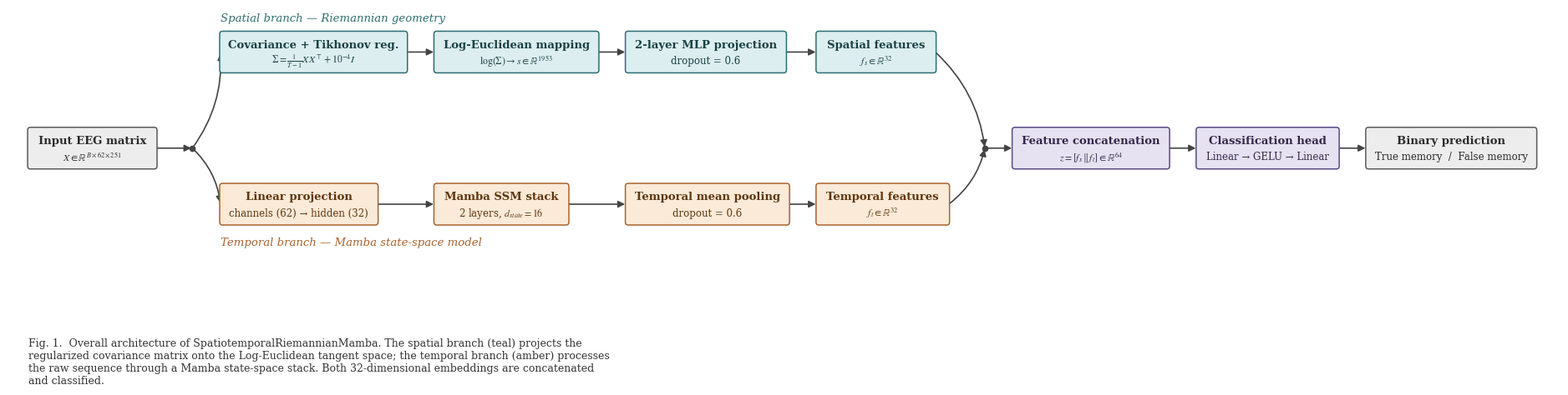

Source code (Python):
# """
# generate_figure1.py
# ====================
# Generates "Figure 1: Overall Architecture Block Diagram" for
# SpatiotemporalRiemannianMamba (IEEE Q1 submission, ds005189 False Memory task).

# Box widths are computed automatically from the actual rendered text size
# (via matplotlib's text extent measurement), so titles/subtitles cannot
# overflow or collide with neighboring boxes regardless of font or DPI.

# Run locally:
#     pip install matplotlib
#     python generate_figure1.py

# Output:
#     figure1_architecture.png  (300 dpi, tight bounding box)
# """

# import matplotlib.pyplot as plt
# from matplotlib.patches import FancyBboxPatch, FancyArrowPatch


# plt.rcParams["font.family"] = "serif"
# plt.rcParams["font.serif"] = ["Times New Roman", "DejaVu Serif", "Liberation Serif"]
# plt.rcParams["mathtext.fontset"] = "stix"

# COLOR_INPUT_OUTPUT = {"face": "#EDEDED", "edge": "#5A5A5A", "text": "#2B2B2B"}
# COLOR_SPATIAL       = {"face": "#DCEEEF", "edge": "#2E6E72", "text": "#1B4144"}
# COLOR_TEMPORAL      = {"face": "#FBEAD8", "edge": "#A8632E", "text": "#5E370F"}
# COLOR_FUSION        = {"face": "#E6E2F1", "edge": "#5A4B85", "text": "#33294D"}

# ARROW_COLOR = "#444444"
# FONT_TITLE    = 9.5
# FONT_SUBTITLE = 8.5
# BOX_HEIGHT    = 1.0
# BOX_LW        = 1.1
# PAD_X         = 0.34     # horizontal padding inside box, each side
# MIN_WIDTH     = 1.9


# def text_width_data(fig, ax, s, fontsize, fontweight="normal"):
#     """Render a throwaway text object and measure its width in data units,
#     given the axes' CURRENT transform. Caller must set xlim/ylim first if
#     they need stable units, or call this after final limits are fixed and
#     re-measure once (we do a two-pass layout below)."""
#     t = ax.text(0, 0, s, fontsize=fontsize, fontweight=fontweight)
#     fig.canvas.draw()
#     bbox = t.get_window_extent(renderer=fig.canvas.get_renderer())
#     inv = ax.transData.inverted()
#     x0, _ = inv.transform((bbox.x0, bbox.y0))
#     x1, _ = inv.transform((bbox.x1, bbox.y1))
#     t.remove()
#     return abs(x1 - x0)


# class Node:
#     """A box with title/subtitle whose width is computed from rendered text."""
#     def __init__(self, title, subtitle, colors):
#         self.title = title
#         self.subtitle = subtitle
#         self.colors = colors
#         self.width = MIN_WIDTH  # placeholder, set by measure()
#         self.height = BOX_HEIGHT

#     def measure(self, fig, ax):
#         w_title = text_width_data(fig, ax, self.title, FONT_TITLE, "bold")
#         w_sub = text_width_data(fig, ax, self.subtitle, FONT_SUBTITLE) if self.subtitle else 0
#         self.width = max(w_title, w_sub) + 2 * PAD_X
#         self.width = max(self.width, MIN_WIDTH)
#         return self.width

#     def draw(self, ax, x, y):
#         """x, y = bottom-left corner. Returns (left_mid, right_mid, center)."""
#         box = FancyBboxPatch(
#             (x, y), self.width, self.height,
#             boxstyle="round,pad=0.02,rounding_size=0.07",
#             linewidth=BOX_LW, edgecolor=self.colors["edge"],
#             facecolor=self.colors["face"], zorder=3,
#         )
#         ax.add_patch(box)
#         cx, cy = x + self.width / 2, y + self.height / 2
#         if self.subtitle:
#             ax.text(cx, cy + self.height * 0.18, self.title, ha="center", va="center",
#                     fontsize=FONT_TITLE, fontweight="bold", color=self.colors["text"], zorder=4)
#             ax.text(cx, cy - self.height * 0.22, self.subtitle, ha="center", va="center",
#                     fontsize=FONT_SUBTITLE, color=self.colors["text"], zorder=4)
#         else:
#             ax.text(cx, cy, self.title, ha="center", va="center",
#                     fontsize=FONT_TITLE, fontweight="bold", color=self.colors["text"], zorder=4)
#         return (x, cy), (x + self.width, cy), (cx, cy)


# def draw_arrow(ax, start, end, color=ARROW_COLOR, lw=1.2, connectionstyle="arc3,rad=0.0"):
#     arrow = FancyArrowPatch(
#         start, end, arrowstyle="-|>", mutation_scale=12,
#         linewidth=lw, color=color, connectionstyle=connectionstyle,
#         zorder=2, shrinkA=1, shrinkB=1,
#     )
#     ax.add_patch(arrow)


# def draw_branch_label(ax, x, y, text, color):
#     ax.text(x, y, text, ha="left", va="center", fontsize=9.5, style="italic",
#             color=color, zorder=4)


# def main():
#     GAP = 0.7              # horizontal gap between boxes within a lane
#     LANE_GAP = 3.8          # vertical gap between spatial and temporal lanes
#     y_temporal = 1.8
#     y_spatial = y_temporal + LANE_GAP
#     y_center = (y_spatial + y_temporal) / 2

#     # ── Define all nodes ──────────────────────────────────────────────────
#     n_input = Node("Input EEG matrix", r"$X\in\mathbb{R}^{B\times 62\times 251}$", COLOR_INPUT_OUTPUT)

#     s1 = Node("Covariance + Tikhonov reg.", r"$\Sigma=\frac{1}{T-1}XX^{\top}+10^{-4}I$", COLOR_SPATIAL)
#     s2 = Node("Log-Euclidean mapping", r"$\log(\Sigma)\to s\in\mathbb{R}^{1953}$", COLOR_SPATIAL)
#     s3 = Node("2-layer MLP projection", "dropout = 0.6", COLOR_SPATIAL)
#     s4 = Node("Spatial features", r"$f_s \in \mathbb{R}^{32}$", COLOR_SPATIAL)

#     t1 = Node("Linear projection", "channels (62) \u2192 hidden (32)", COLOR_TEMPORAL)
#     t2 = Node("Mamba SSM stack", r"2 layers, $d_{state}=16$", COLOR_TEMPORAL)
#     t3 = Node("Temporal mean pooling", "dropout = 0.6", COLOR_TEMPORAL)
#     t4 = Node("Temporal features", r"$f_t \in \mathbb{R}^{32}$", COLOR_TEMPORAL)

#     f1 = Node("Feature concatenation", r"$z=[f_s \,\Vert\, f_t]\in\mathbb{R}^{64}$", COLOR_FUSION)
#     f2 = Node("Classification head", "Linear \u2192 GELU \u2192 Linear", COLOR_FUSION)
#     n_out = Node("Binary prediction", "True memory  /  False memory", COLOR_INPUT_OUTPUT)

#     all_nodes = [n_input, s1, s2, s3, s4, t1, t2, t3, t4, f1, f2, n_out]

#     # ── Pass 1: create a generously-sized scratch figure to measure text ───
#     fig, ax = plt.subplots(figsize=(20, 9))
#     ax.set_xlim(0, 30)
#     ax.set_ylim(0, 12)
#     ax.set_aspect("equal")
#     ax.axis("off")
#     fig.canvas.draw()
#     for n in all_nodes:
#         n.measure(fig, ax)
#     plt.close(fig)

#     # ── Per-column width = max of the spatial/temporal box at that stage ──
#     w_col1 = max(s1.width, t1.width)
#     w_col2 = max(s2.width, t2.width)
#     w_col3 = max(s3.width, t3.width)
#     w_col4 = max(s4.width, t4.width)
#     w_fuse1 = f1.width
#     w_fuse2 = f2.width

#     # ── Pass 2: lay out final x-positions using measured widths ────────────
#     x_input = 0.5
#     x_split = x_input + n_input.width + 0.9

#     x_col1 = x_split + 0.7
#     x_col2 = x_col1 + w_col1 + GAP
#     x_col3 = x_col2 + w_col2 + GAP
#     x_col4 = x_col3 + w_col3 + GAP

#     x_merge = x_col4 + w_col4 + 0.9
#     x_fuse1 = x_merge + 0.7
#     x_fuse2 = x_fuse1 + w_fuse1 + GAP
#     x_out = x_fuse2 + w_fuse2 + GAP

#     fig_w = x_out + n_out.width + 0.6
#     fig_h = y_spatial + BOX_HEIGHT + 1.6

#     fig, ax = plt.subplots(figsize=(fig_w * 0.62, fig_h * 0.85))
#     ax.set_xlim(0, fig_w)
#     ax.set_ylim(-1.3, fig_h - 1.0)
#     ax.set_aspect("equal")
#     ax.axis("off")

#     H = BOX_HEIGHT

#     # ── Draw input ───────────────────────────────────────────────────────
#     in_L, in_R, in_C = n_input.draw(ax, x_input, y_center - H / 2)

#     ax.plot(x_split, in_C[1], marker="o", markersize=4.5, color=ARROW_COLOR, zorder=5)
#     draw_arrow(ax, in_R, (x_split, in_C[1]))
#     draw_arrow(ax, (x_split, in_C[1]), (x_col1, y_spatial + H / 2), connectionstyle="arc3,rad=0.18")
#     draw_arrow(ax, (x_split, in_C[1]), (x_col1, y_temporal + H / 2), connectionstyle="arc3,rad=-0.18")

#     # ── Spatial lane ─────────────────────────────────────────────────────
#     s1_L, s1_R, s1_C = s1.draw(ax, x_col1, y_spatial)
#     s2_L, s2_R, s2_C = s2.draw(ax, x_col2, y_spatial)
#     s3_L, s3_R, s3_C = s3.draw(ax, x_col3, y_spatial)
#     s4_L, s4_R, s4_C = s4.draw(ax, x_col4, y_spatial)
#     draw_arrow(ax, s1_R, s2_L)
#     draw_arrow(ax, s2_R, s3_L)
#     draw_arrow(ax, s3_R, s4_L)
#     draw_branch_label(ax, x_col1, y_spatial + H + 0.35,
#                        "Spatial branch \u2014 Riemannian geometry", COLOR_SPATIAL["edge"])

#     # ── Temporal lane ────────────────────────────────────────────────────
#     t1_L, t1_R, t1_C = t1.draw(ax, x_col1, y_temporal)
#     t2_L, t2_R, t2_C = t2.draw(ax, x_col2, y_temporal)
#     t3_L, t3_R, t3_C = t3.draw(ax, x_col3, y_temporal)
#     t4_L, t4_R, t4_C = t4.draw(ax, x_col4, y_temporal)
#     draw_arrow(ax, t1_R, t2_L)
#     draw_arrow(ax, t2_R, t3_L)
#     draw_arrow(ax, t3_R, t4_L)
#     draw_branch_label(ax, x_col1, y_temporal - 0.45,
#                        "Temporal branch \u2014 Mamba state-space model", COLOR_TEMPORAL["edge"])

#     # ── Merge ────────────────────────────────────────────────────────────
#     draw_arrow(ax, s4_R, (x_merge, y_center), connectionstyle="arc3,rad=-0.18")
#     draw_arrow(ax, t4_R, (x_merge, y_center), connectionstyle="arc3,rad=0.18")
#     ax.plot(x_merge, y_center, marker="o", markersize=4.5, color=ARROW_COLOR, zorder=5)

#     # ── Fusion + classification + output ────────────────────────────────
#     f1_L, f1_R, f1_C = f1.draw(ax, x_fuse1, y_center - H / 2)
#     draw_arrow(ax, (x_merge, y_center), f1_L)

#     f2_L, f2_R, f2_C = f2.draw(ax, x_fuse2, y_center - H / 2)
#     draw_arrow(ax, f1_R, f2_L)

#     o_L, o_R, o_C = n_out.draw(ax, x_out, y_center - H / 2)
#     draw_arrow(ax, f2_R, o_L)

#     # ── Caption ──────────────────────────────────────────────────────────
#     ax.text(
#         x_input, -1.05,
#         "Fig. 1.  Overall architecture of SpatiotemporalRiemannianMamba. The spatial branch (teal) projects the\n"
#         "regularized covariance matrix onto the Log-Euclidean tangent space; the temporal branch (amber) processes\n"
#         "the raw sequence through a Mamba state-space stack. Both 32-dimensional embeddings are concatenated\n"
#         "and classified.",
#         ha="left", va="top", fontsize=9, color="#333333",
#     )

#     fig.savefig("figure1_architecture.png", dpi=300, bbox_inches="tight", facecolor="white")
#     print("Saved: figure1_architecture.png (300 dpi)")


# if __name__ == "__main__":
#     main()























"""
generate_figure1.py
====================
Generates "Figure 1: Overall Architecture Block Diagram" for
SpatiotemporalRiemannianMamba (IEEE Q1 submission, ds005189 False Memory task).

Box widths are computed automatically from the actual rendered text size
(via matplotlib's text extent measurement), so titles/subtitles cannot
overflow or collide with neighboring boxes regardless of font or DPI.

Run locally:
    pip install matplotlib
    python generate_figure1.py

Output:
    figure1_architecture.png  (300 dpi, tight bounding box)
"""

import matplotlib.pyplot as plt
from matplotlib.patches import FancyBboxPatch, FancyArrowPatch


plt.rcParams["font.family"] = "serif"
plt.rcParams["font.serif"] = ["Times New Roman", "DejaVu Serif", "Liberation Serif"]
plt.rcParams["mathtext.fontset"] = "stix"

COLOR_INPUT_OUTPUT = {"face": "#EDEDED", "edge": "#5A5A5A", "text": "#2B2B2B"}
COLOR_SPATIAL       = {"face": "#DCEEEF", "edge": "#2E6E72", "text": "#1B4144"}
COLOR_TEMPORAL      = {"face": "#FBEAD8", "edge": "#A8632E", "text": "#5E370F"}
COLOR_FUSION        = {"face": "#E6E2F1", "edge": "#5A4B85", "text": "#33294D"}

ARROW_COLOR = "#444444"
FONT_TITLE    = 9.5
FONT_SUBTITLE = 8.5
BOX_HEIGHT    = 1.0
BOX_LW        = 1.1
PAD_X         = 0.34     # horizontal padding inside box, each side
MIN_WIDTH     = 1.9


def text_width_data(fig, ax, s, fontsize, fontweight="normal"):
    """Render a throwaway text object and measure its width in data units,
    given the axes' CURRENT transform. Caller must set xlim/ylim first if
    they need stable units, or call this after final limits are fixed and
    re-measure once (we do a two-pass layout below)."""
    t = ax.text(0, 0, s, fontsize=fontsize, fontweight=fontweight)
    fig.canvas.draw()
    bbox = t.get_window_extent(renderer=fig.canvas.get_renderer())
    inv = ax.transData.inverted()
    x0, _ = inv.transform((bbox.x0, bbox.y0))
    x1, _ = inv.transform((bbox.x1, bbox.y1))
    t.remove()
    return abs(x1 - x0)


class Node:
    """A box with title/subtitle whose width is computed from rendered text."""
    def __init__(self, title, subtitle, colors):
        self.title = title
        self.subtitle = subtitle
        self.colors = colors
        self.width = MIN_WIDTH  # placeholder, set by measure()
        self.height = BOX_HEIGHT

    def measure(self, fig, ax):
        w_title = text_width_data(fig, ax, self.title, FONT_TITLE, "bold")
        w_sub = text_width_data(fig, ax, self.subtitle, FONT_SUBTITLE) if self.subtitle else 0
        self.width = max(w_title, w_sub) + 2 * PAD_X
        self.width = max(self.width, MIN_WIDTH)
        return self.width

    def draw(self, ax, x, y):
        """x, y = bottom-left corner. Returns (left_mid, right_mid, center)."""
        box = FancyBboxPatch(
            (x, y), self.width, self.height,
            boxstyle="round,pad=0.02,rounding_size=0.07",
            linewidth=BOX_LW, edgecolor=self.colors["edge"],
            facecolor=self.colors["face"], zorder=3,
        )
        ax.add_patch(box)
        cx, cy = x + self.width / 2, y + self.height / 2
        if self.subtitle:
            ax.text(cx, cy + self.height * 0.18, self.title, ha="center", va="center",
                    fontsize=FONT_TITLE, fontweight="bold", color=self.colors["text"], zorder=4)
            ax.text(cx, cy - self.height * 0.22, self.subtitle, ha="center", va="center",
                    fontsize=FONT_SUBTITLE, color=self.colors["text"], zorder=4)
        else:
            ax.text(cx, cy, self.title, ha="center", va="center",
                    fontsize=FONT_TITLE, fontweight="bold", color=self.colors["text"], zorder=4)
        return (x, cy), (x + self.width, cy), (cx, cy)


def draw_arrow(ax, start, end, color=ARROW_COLOR, lw=1.2, connectionstyle="arc3,rad=0.0"):
    arrow = FancyArrowPatch(
        start, end, arrowstyle="-|>", mutation_scale=12,
        linewidth=lw, color=color, connectionstyle=connectionstyle,
        zorder=2, shrinkA=1, shrinkB=1,
    )
    ax.add_patch(arrow)


def draw_branch_label(ax, x, y, text, color):
    ax.text(x, y, text, ha="left", va="center", fontsize=9.5, style="italic",
            color=color, zorder=4)


def main():
    GAP = 0.7              # horizontal gap between boxes within a lane
    LANE_GAP = 3.8          # vertical gap between spatial and temporal lanes
    y_temporal = 1.8
    y_spatial = y_temporal + LANE_GAP
    y_center = (y_spatial + y_temporal) / 2

    # ── Define all nodes ──────────────────────────────────────────────────
    n_input = Node("Input EEG matrix", r"$X\in\mathbb{R}^{B\times 62\times 251}$", COLOR_INPUT_OUTPUT)

    s1 = Node("Covariance + Tikhonov reg.", r"$\Sigma=\frac{1}{T-1}XX^{\top}+10^{-4}I$", COLOR_SPATIAL)
    s2 = Node("Log-Euclidean mapping", r"$\log(\Sigma)\to s\in\mathbb{R}^{1953}$", COLOR_SPATIAL)
    s3 = Node("2-layer MLP projection", "dropout = 0.6", COLOR_SPATIAL)
    s4 = Node("Spatial features", r"$f_s \in \mathbb{R}^{32}$", COLOR_SPATIAL)

    t1 = Node("Linear projection", "channels (62) \u2192 hidden (32)", COLOR_TEMPORAL)
    t2 = Node("Mamba SSM stack", r"2 layers, $d_{state}=16$", COLOR_TEMPORAL)
    t3 = Node("Temporal mean pooling", "dropout = 0.6", COLOR_TEMPORAL)
    t4 = Node("Temporal features", r"$f_t \in \mathbb{R}^{32}$", COLOR_TEMPORAL)

    f1 = Node("Feature concatenation", r"$z=[f_s \,\Vert\, f_t]\in\mathbb{R}^{64}$", COLOR_FUSION)
    f2 = Node("Classification head", "Linear \u2192 GELU \u2192 Linear", COLOR_FUSION)
    n_out = Node("Binary prediction", "True memory  /  False memory", COLOR_INPUT_OUTPUT)

    all_nodes = [n_input, s1, s2, s3, s4, t1, t2, t3, t4, f1, f2, n_out]

    # ── Pass 1: create a generously-sized scratch figure to measure text ───
    fig, ax = plt.subplots(figsize=(20, 9))
    ax.set_xlim(0, 30)
    ax.set_ylim(0, 12)
    ax.set_aspect("equal")
    ax.axis("off")
    fig.canvas.draw()
    for n in all_nodes:
        n.measure(fig, ax)
    plt.close(fig)

    # ── Per-column width = max of the spatial/temporal box at that stage ──
    w_col1 = max(s1.width, t1.width)
    w_col2 = max(s2.width, t2.width)
    w_col3 = max(s3.width, t3.width)
    w_col4 = max(s4.width, t4.width)
    w_fuse1 = f1.width
    w_fuse2 = f2.width

    # ── Pass 2: lay out final x-positions using measured widths ────────────
    x_input = 0.5
    x_split = x_input + n_input.width + 0.9

    x_col1 = x_split + 0.7
    x_col2 = x_col1 + w_col1 + GAP
    x_col3 = x_col2 + w_col2 + GAP
    x_col4 = x_col3 + w_col3 + GAP

    x_merge = x_col4 + w_col4 + 0.9
    x_fuse1 = x_merge + 0.7
    x_fuse2 = x_fuse1 + w_fuse1 + GAP
    x_out = x_fuse2 + w_fuse2 + GAP

    fig_w = x_out + n_out.width + 0.6
    fig_h = y_spatial + BOX_HEIGHT + 1.6

    fig, ax = plt.subplots(figsize=(fig_w * 0.62, fig_h * 0.85))
    ax.set_xlim(0, fig_w)
    ax.set_ylim(-1.3, fig_h - 1.0)
    ax.set_aspect("equal")
    ax.axis("off")

    H = BOX_HEIGHT

    # ── Draw input ───────────────────────────────────────────────────────
    in_L, in_R, in_C = n_input.draw(ax, x_input, y_center - H / 2)

    ax.plot(x_split, in_C[1], marker="o", markersize=4.5, color=ARROW_COLOR, zorder=5)
    draw_arrow(ax, in_R, (x_split, in_C[1]))
    draw_arrow(ax, (x_split, in_C[1]), (x_col1, y_spatial + H / 2), connectionstyle="arc3,rad=0.18")
    draw_arrow(ax, (x_split, in_C[1]), (x_col1, y_temporal + H / 2), connectionstyle="arc3,rad=-0.18")

    # ── Spatial lane ─────────────────────────────────────────────────────
    s1_L, s1_R, s1_C = s1.draw(ax, x_col1, y_spatial)
    s2_L, s2_R, s2_C = s2.draw(ax, x_col2, y_spatial)
    s3_L, s3_R, s3_C = s3.draw(ax, x_col3, y_spatial)
    s4_L, s4_R, s4_C = s4.draw(ax, x_col4, y_spatial)
    draw_arrow(ax, s1_R, s2_L)
    draw_arrow(ax, s2_R, s3_L)
    draw_arrow(ax, s3_R, s4_L)
    draw_branch_label(ax, x_col1, y_spatial + H + 0.35,
                       "Spatial branch \u2014 Riemannian geometry", COLOR_SPATIAL["edge"])

    # ── Temporal lane ────────────────────────────────────────────────────
    t1_L, t1_R, t1_C = t1.draw(ax, x_col1, y_temporal)
    t2_L, t2_R, t2_C = t2.draw(ax, x_col2, y_temporal)
    t3_L, t3_R, t3_C = t3.draw(ax, x_col3, y_temporal)
    t4_L, t4_R, t4_C = t4.draw(ax, x_col4, y_temporal)
    draw_arrow(ax, t1_R, t2_L)
    draw_arrow(ax, t2_R, t3_L)
    draw_arrow(ax, t3_R, t4_L)
    draw_branch_label(ax, x_col1, y_temporal - 0.45,
                       "Temporal branch \u2014 Mamba state-space model", COLOR_TEMPORAL["edge"])

    # ── Merge ────────────────────────────────────────────────────────────
    draw_arrow(ax, s4_R, (x_merge, y_center), connectionstyle="arc3,rad=-0.18")
    draw_arrow(ax, t4_R, (x_merge, y_center), connectionstyle="arc3,rad=0.18")
    ax.plot(x_merge, y_center, marker="o", markersize=4.5, color=ARROW_COLOR, zorder=5)

    # ── Fusion + classification + output ────────────────────────────────
    f1_L, f1_R, f1_C = f1.draw(ax, x_fuse1, y_center - H / 2)
    draw_arrow(ax, (x_merge, y_center), f1_L)

    f2_L, f2_R, f2_C = f2.draw(ax, x_fuse2, y_center - H / 2)
    draw_arrow(ax, f1_R, f2_L)

    o_L, o_R, o_C = n_out.draw(ax, x_out, y_center - H / 2)
    draw_arrow(ax, f2_R, o_L)

    # ── Caption ──────────────────────────────────────────────────────────
    ax.text(
        x_input, -1.05,
        "Fig. 1.  Overall architecture of SpatiotemporalRiemannianMamba. The spatial branch (teal) projects the\n"
        "regularized covariance matrix onto the Log-Euclidean tangent space; the temporal branch (amber) processes\n"
        "the raw sequence through a Mamba state-space stack. Both 32-dimensional embeddings are concatenated\n"
        "and classified.",
        ha="left", va="top", fontsize=9, color="#333333",
    )

    fig.savefig("figure1_architecture.png", dpi=300, bbox_inches="tight", facecolor="white")
    print("Saved: figure1_architecture.png (300 dpi)")


if __name__ == "__main__":
    main()
